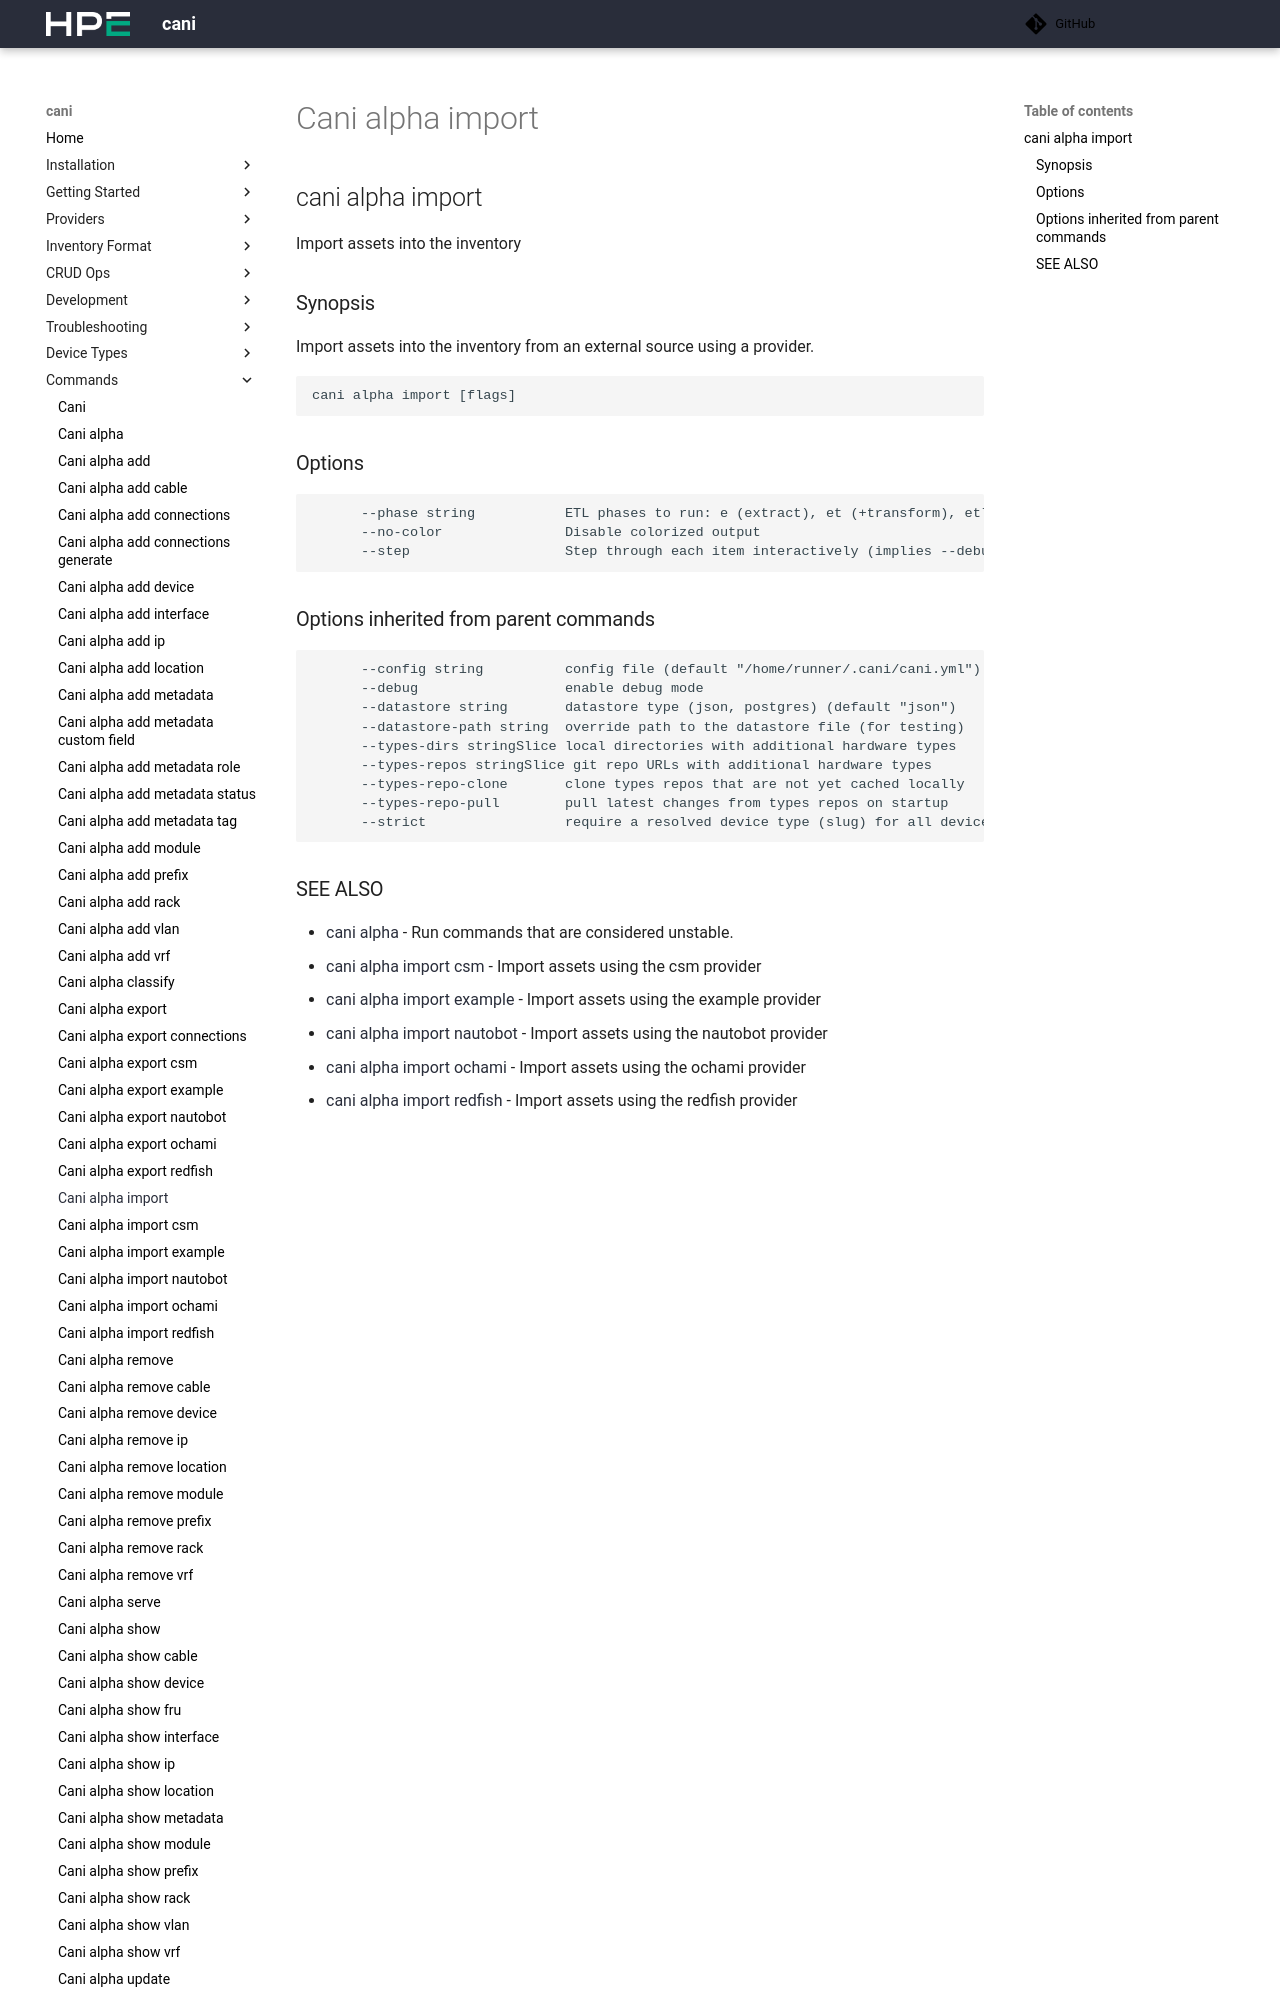

repository: Cray-HPE/cani · page: v0.8.3/commands/cani_alpha_import/index.html · generator: mkdocs

## cani alpha import

Import assets into the inventory

### Synopsis

Import assets into the inventory from an external source using a provider.

```
cani alpha import PROVIDER [flags]
```

### Options

```
  -h, --help           help for import
      --no-color       Disable colorized output
      --phase string   ETL phases to run: e (extract), et (+transform), etl (+load) (default "etl")
      --step           Step through each item interactively (implies --debug)
```

### Options inherited from parent commands

```
      --config string         config file (default "/Users/jsalmela/.cani/cani.yml")
      --datastore string      datastore type (json, postgres) (default "json")
      --debug                 enable debug mode
      --strict                require a resolved device type (slug) for all devices (default true)
      --types-dirs strings    local directories with additional hardware types
      --types-repo-pull       pull latest changes from types repos on startup
      --types-repos strings   git repo URLs with additional hardware types
```
